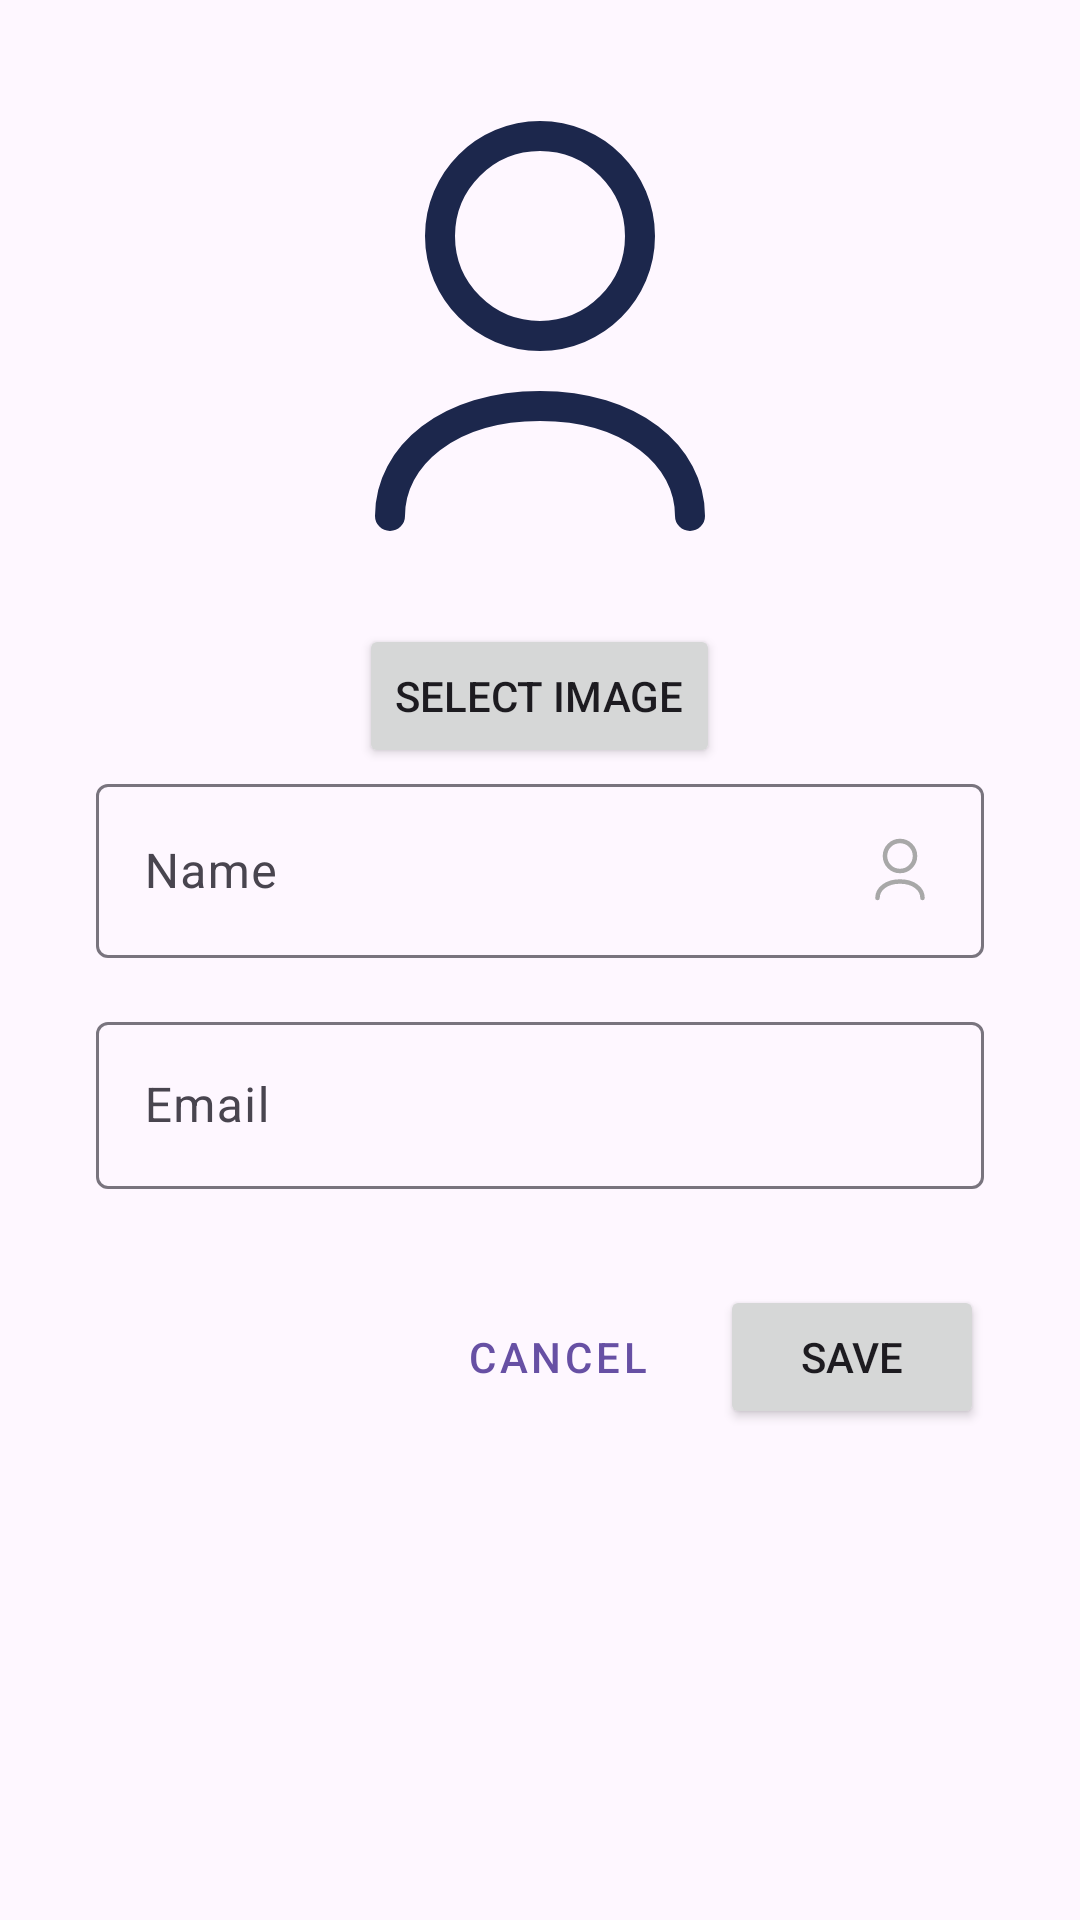

Android layout source for this screen:
<!-- AndroidManifest.xml: application theme Theme.AprajitaFoundation -->
<!-- res/layout/fragment_profile_2.xml -->
<?xml version="1.0" encoding="utf-8"?>
<ScrollView xmlns:android="http://schemas.android.com/apk/res/android"
    xmlns:tools="http://schemas.android.com/tools"
    xmlns:app="http://schemas.android.com/apk/res-auto"
    android:layout_width="match_parent"
    android:layout_height="wrap_content"
    android:padding="16dp"
    tools:context=".admin.ui.ProfileAdminFragment">

    <LinearLayout
        android:layout_width="match_parent"
        android:layout_height="wrap_content"
        android:orientation="vertical"
        android:padding="16dp">

        <LinearLayout
            android:layout_width="match_parent"
            android:layout_height="wrap_content"
            android:orientation="vertical">

            <ImageView
                android:id="@+id/profile_image"
                android:layout_width="160dp"
                android:layout_height="160dp"
                android:layout_marginBottom="16dp"
                android:layout_gravity="center"
                android:contentDescription="@string/profile_image_desc"
                android:scaleType="fitCenter"
                android:src="@drawable/baseline_profile" />

            <Button
                android:id="@+id/btn_select_image"
                android:layout_width="wrap_content"
                android:layout_height="wrap_content"
                android:layout_gravity="center"
                android:text="@string/select_image" />
        </LinearLayout>

        <com.google.android.material.textfield.TextInputLayout
            android:layout_width="match_parent"
            android:layout_height="wrap_content"
            android:layout_marginBottom="16dp"
            android:hint="@string/name">

            <com.google.android.material.textfield.TextInputEditText
                android:id="@+id/edit_name"
                android:layout_width="match_parent"
                android:layout_height="wrap_content"
                android:drawableRight="@drawable/baseline_profile"
                android:drawableTint="@color/grey"
                android:drawablePadding="4dp"
                android:focusableInTouchMode="true"
                android:inputType="text"
                android:maxLength="50" />
        </com.google.android.material.textfield.TextInputLayout>

        <com.google.android.material.textfield.TextInputLayout
            android:layout_width="match_parent"
            android:layout_height="wrap_content"
            android:layout_marginBottom="16dp"
            android:hint="@string/email">

            <com.google.android.material.textfield.TextInputEditText
                android:id="@+id/edit_email"
                android:layout_width="match_parent"
                android:layout_height="wrap_content"
                android:drawableRight="@drawable/email"
                android:drawableTint="@color/grey"
                android:focusableInTouchMode="true"
                android:drawablePadding="4dp"
                android:inputType="textEmailAddress" />
        </com.google.android.material.textfield.TextInputLayout>

        <LinearLayout
            android:layout_width="match_parent"
            android:layout_height="wrap_content"
            android:orientation="horizontal"
            android:layout_marginVertical="16dp"
            android:gravity="end">

            <Button
                android:id="@+id/btn_cancel"
                android:layout_width="wrap_content"
                android:layout_height="wrap_content"
                android:layout_marginEnd="8dp"
                style="@style/Widget.MaterialComponents.Button.OutlinedButton"
                android:text="@string/cancel" />

            <Button
                android:id="@+id/btn_save"
                android:layout_width="wrap_content"
                android:layout_height="wrap_content"
                android:text="@string/save" />
        </LinearLayout>

    </LinearLayout>
</ScrollView>
<!-- resources referenced by this layout -->
<resources>
  <color name="grey">#A8A8A8</color>
  <!-- drawable baseline_profile (drawable) -->
  <vector android:height="24dp"
      android:viewportHeight="24"
      android:viewportWidth="24"
      android:width="24dp"
      xmlns:android="http://schemas.android.com/apk/res/android">
  
      <path
          android:fillColor="#00000000"
          android:pathData="M12,2C9.239,2 7,4.239 7,7C7,9.761 9.239,12 12,12C14.761,12 17,9.761 17,7C17,4.239 14.761,2 12,2Z"
          android:strokeColor="#1C274C"
          android:strokeLineCap="round"
          android:strokeWidth="1.5"/>
  
      <path
          android:fillColor="#00000000"
          android:pathData="M4.5,21C4.5,17.962 7.462,15.5 12,15.5C16.538,15.5 19.5,17.962 19.5,21"
          android:strokeColor="#1C274C"
          android:strokeLineCap="round"
          android:strokeWidth="1.5"/>
  </vector>
  <string name="cancel">Cancel</string>
  <string name="email">Email</string>
  <string name="name">Name</string>
  <string name="profile_image_desc">Profile image description</string>
  <string name="save">Save</string>
  <string name="select_image">Select Image</string>
  <style name="Theme.AprajitaFoundation" parent="Base.Theme.AprajitaFoundation" />
  <style name="Base.Theme.AprajitaFoundation" parent="Theme.Material3.DayNight.NoActionBar">
          
          
      </style>
</resources>
